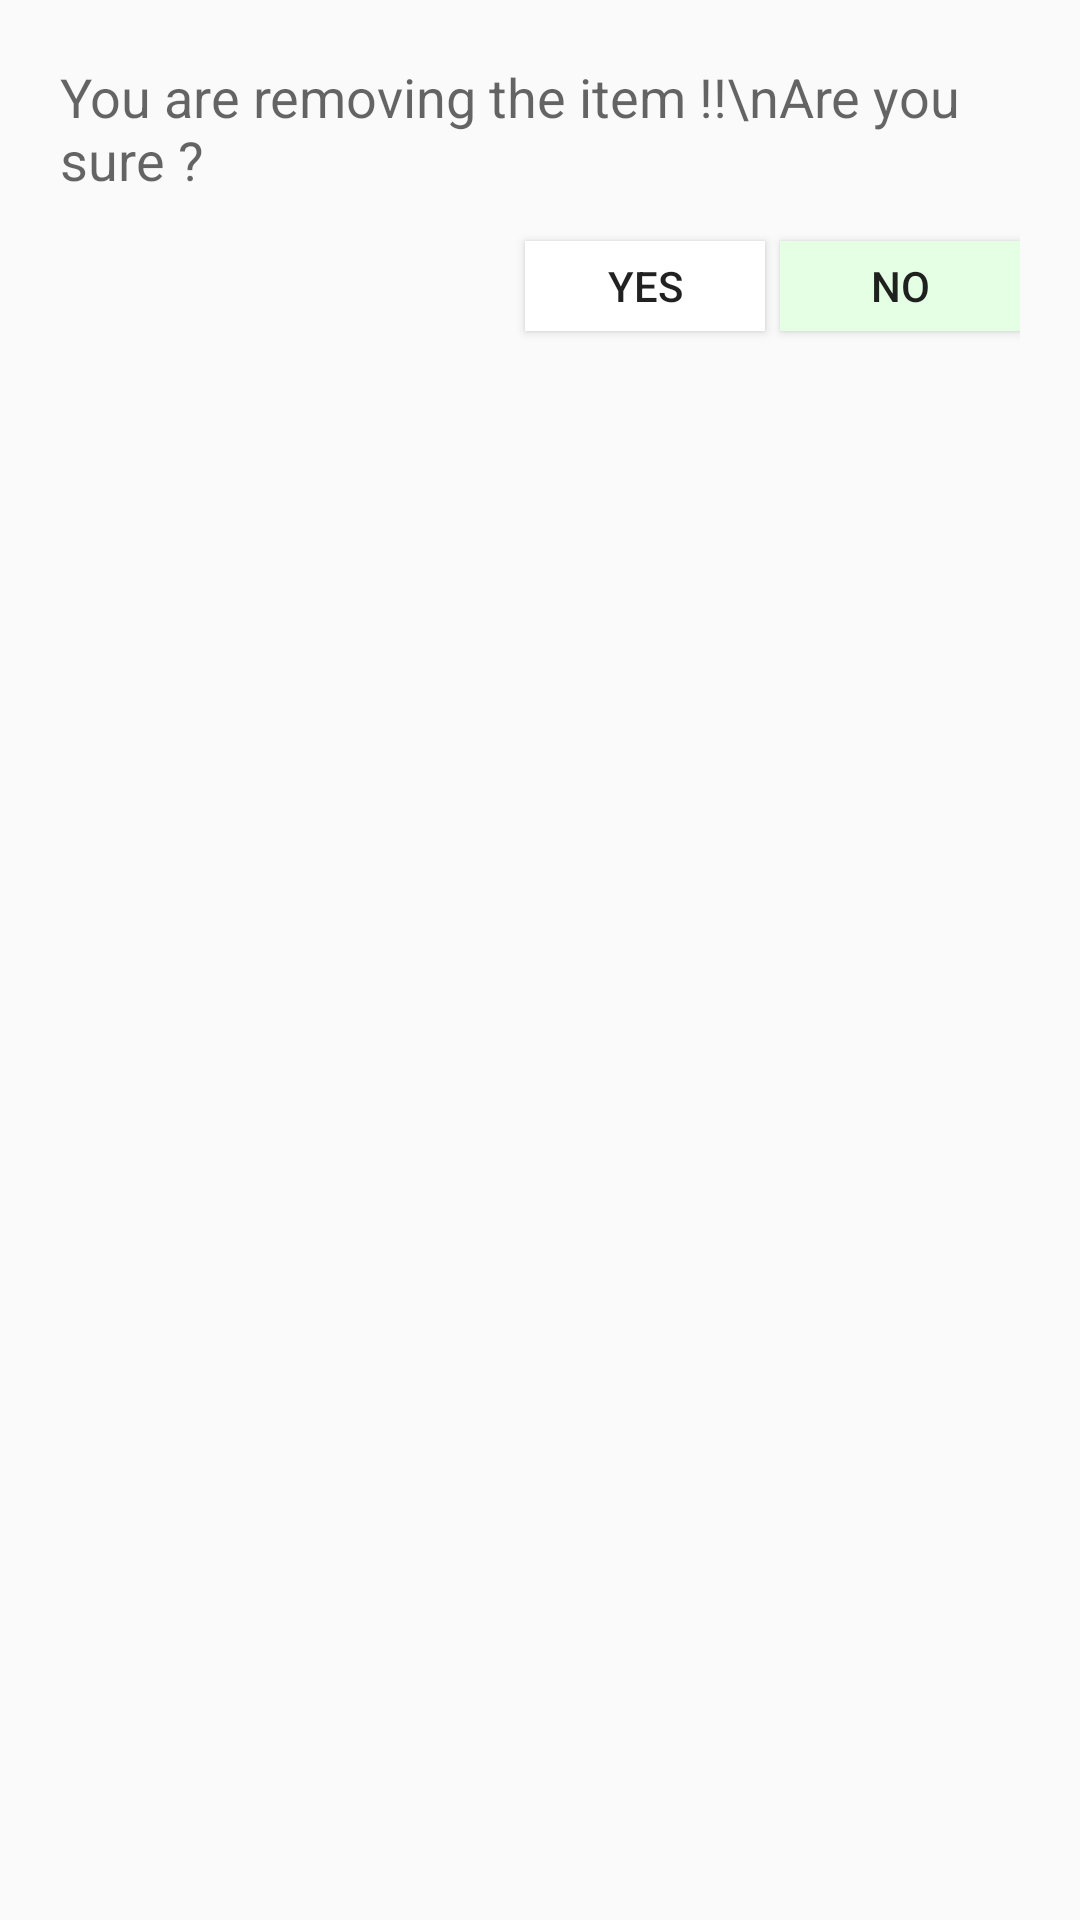

Here is an Android app screen rendered from its layout file. Give the layout XML and the strings, colors and styles it references.
<!-- AndroidManifest.xml: application theme MyMaterialTheme -->
<!-- res/layout/dialog_layout.xml -->
<?xml version="1.0" encoding="utf-8"?>
<RelativeLayout
    xmlns:android="http://schemas.android.com/apk/res/android"
    android:layout_width="match_parent"
    android:layout_height="match_parent"
    android:padding="20dp">

    <TextView
        android:layout_width="wrap_content"
        android:layout_height="wrap_content"
        android:textAppearance="?android:attr/textAppearanceMedium"
        android:text="You are removing the item !!\nAre you sure ?"
        android:id="@+id/deleteQuery"
        android:layout_alignParentTop="true"
        android:layout_alignParentLeft="true"
        android:layout_alignParentStart="true" />

    <Button
        style="?android:attr/buttonStyleSmall"
        android:layout_width="80dp"
        android:layout_height="30dp"
        android:text="Yes"
        android:id="@+id/deleteQueryYes"
        android:layout_alignTop="@+id/deleteQueryNo"
        android:layout_toLeftOf="@+id/deleteQueryNo"
        android:layout_toStartOf="@+id/deleteQueryNo"
        android:background="@color/windowBackground"
        android:layout_marginRight="5dp" />

    <Button
        style="?android:attr/buttonStyleSmall"
        android:layout_width="80dp"
        android:layout_height="30dp"
        android:text="No"
        android:id="@+id/deleteQueryNo"
        android:layout_below="@+id/deleteQuery"
        android:layout_alignRight="@+id/deleteQuery"
        android:layout_alignEnd="@+id/deleteQuery"
        android:background="#e5ffe5"
        android:layout_marginTop="15dp" />

</RelativeLayout>
<!-- resources referenced by this layout -->
<resources>
  <color name="windowBackground">#FFFFFF</color>
  <style name="MyMaterialTheme" parent="MyMaterialTheme.Base">
  
      </style>
  <style name="MyMaterialTheme.Base" parent="Theme.AppCompat.Light.DarkActionBar">
          <item name="windowNoTitle">true</item>
          <item name="windowActionBar">false</item>
          <item name="colorPrimary">@color/colorPrimary</item>
          <item name="colorPrimaryDark">@color/colorPrimaryDark</item>
          <item name="colorAccent">@color/colorAccent</item>
      </style>
  <color name="colorPrimary">#4CAF50</color>
  <color name="colorPrimaryDark">#388E3C</color>
  <color name="colorAccent">#795548</color>
</resources>
